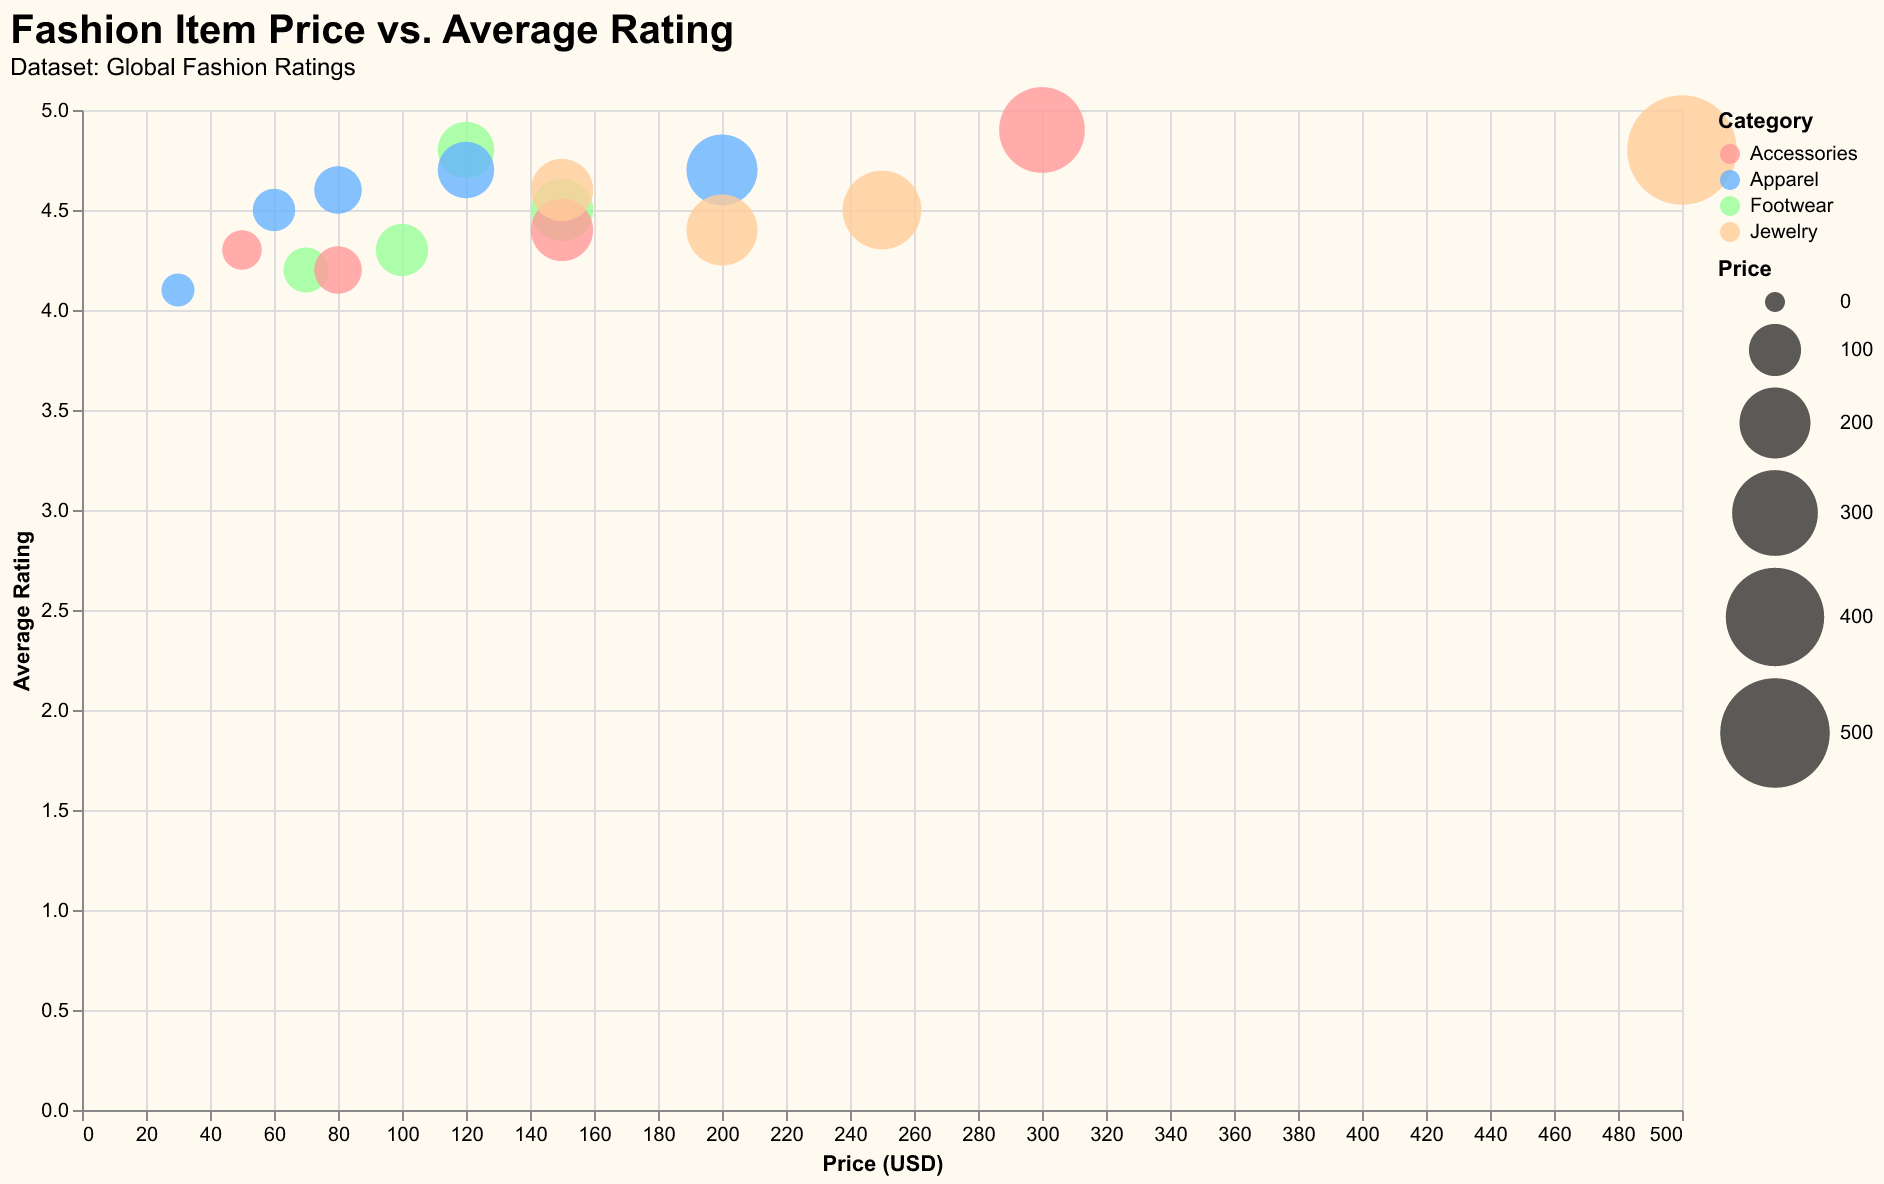

The file beside this chart, header and first rows:
Category, Item, Price, Average Rating
Footwear, Sneakers, 120, 4.8
Footwear, Boots, 150, 4.5
Footwear, Sandals, 70, 4.2
Apparel, Jeans, 80, 4.6
Apparel, T-Shirt, 30, 4.1
Apparel, Jacket, 200, 4.7
Accessories, Watch, 300, 4.9
Accessories, Sunglasses, 150, 4.4
Accessories, Hat, 50, 4.3
Jewelry, Necklace, 500, 4.8
Jewelry, Ring, 250, 4.5
Jewelry, Bracelet, 150, 4.6
Footwear, Loafers, 100, 4.3
Apparel, Dress, 120, 4.7
Accessories, Backpack, 80, 4.2
Jewelry, Earrings, 200, 4.4
Apparel, Skirt, 60, 4.5
